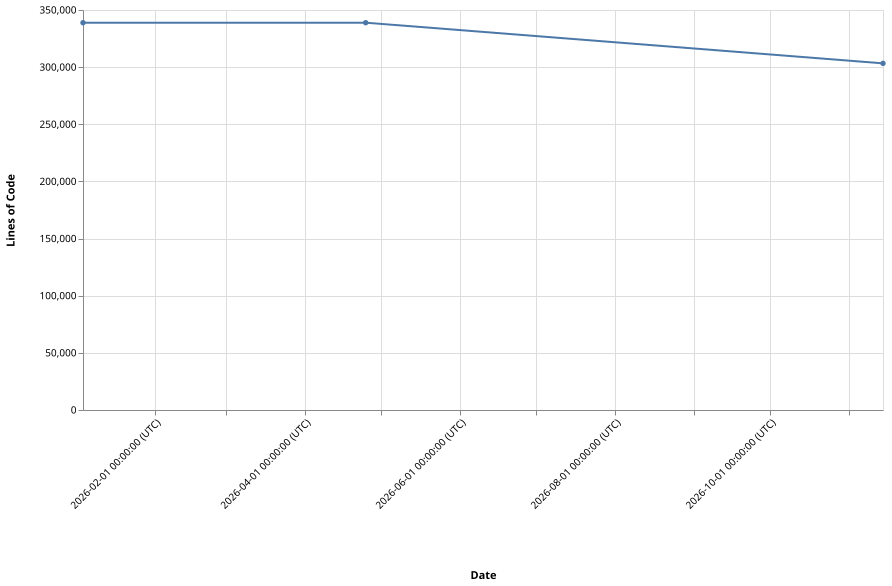

The table this chart was drawn from, first rows:
Version, Timestamp, LinesOfCode
v1.0.13, 2026-01-03T16:35:00+00:00, 338875
v1.0.14, 2026-04-24T21:36:06+00:00, 338884
v1.0.15, 2026-11-14T09:53:20+00:00, 303308
